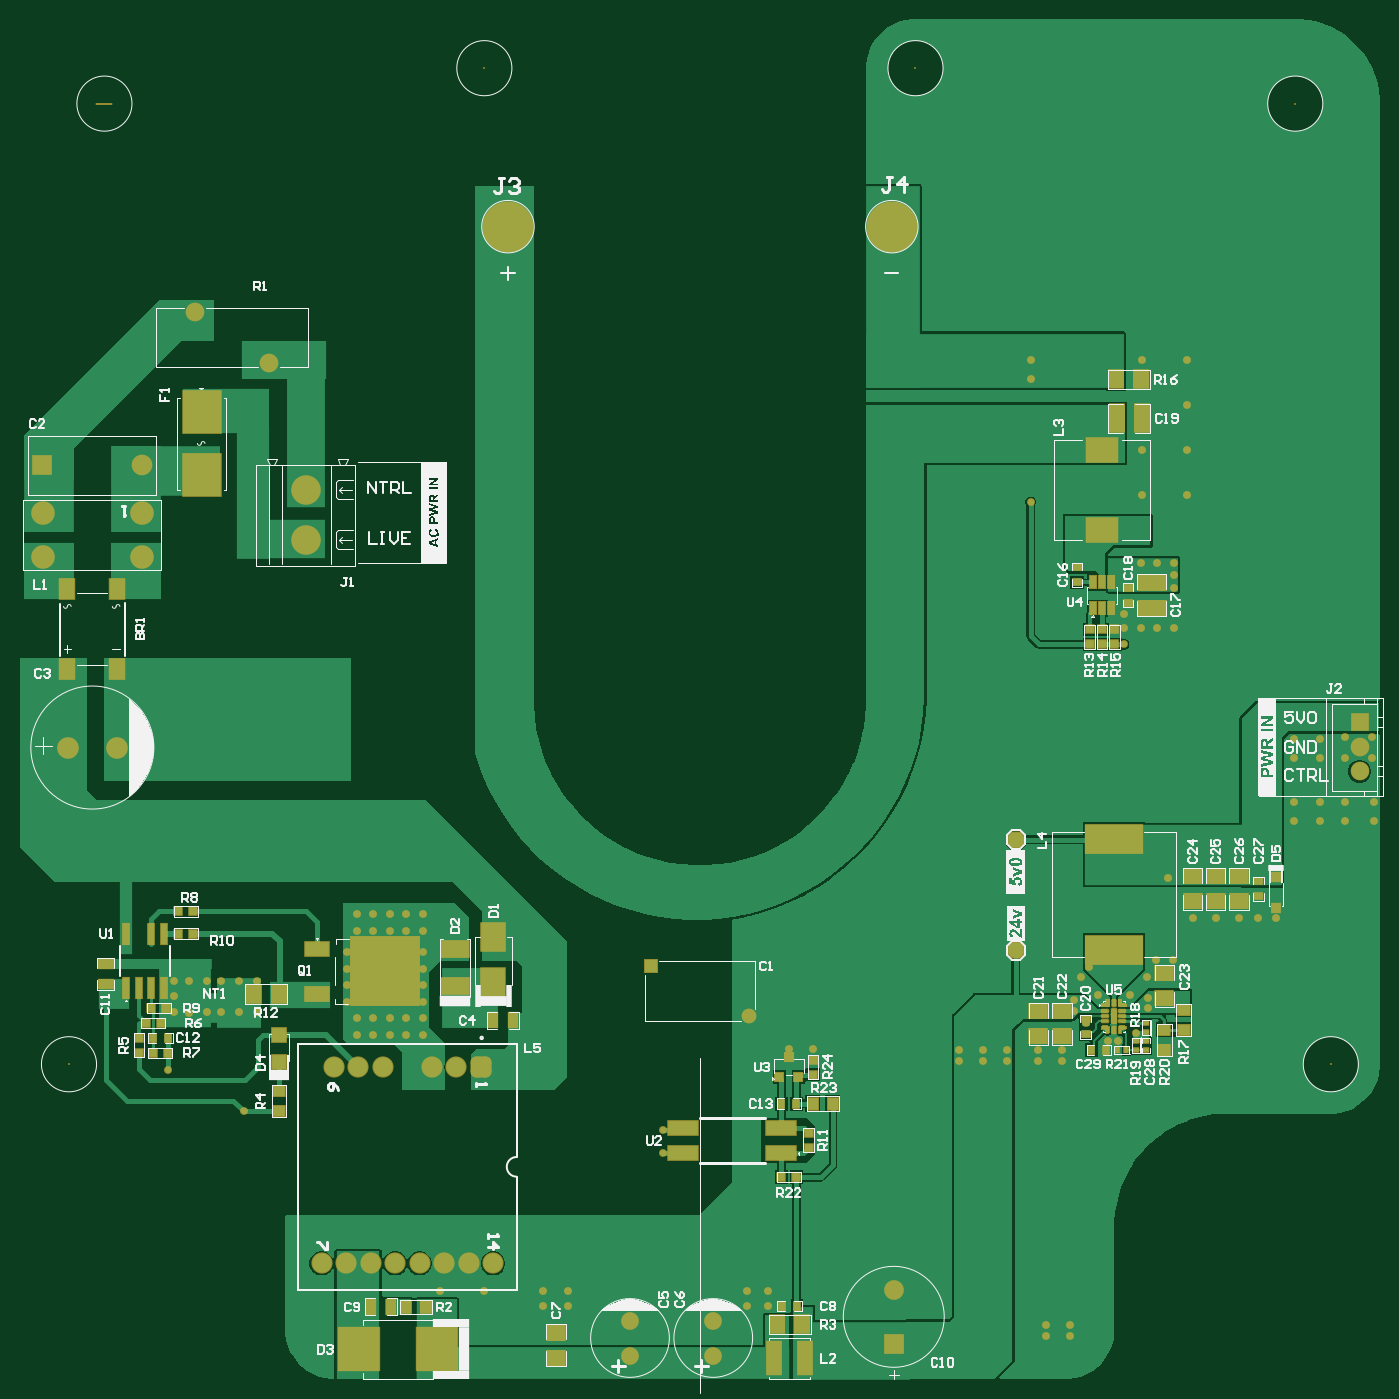
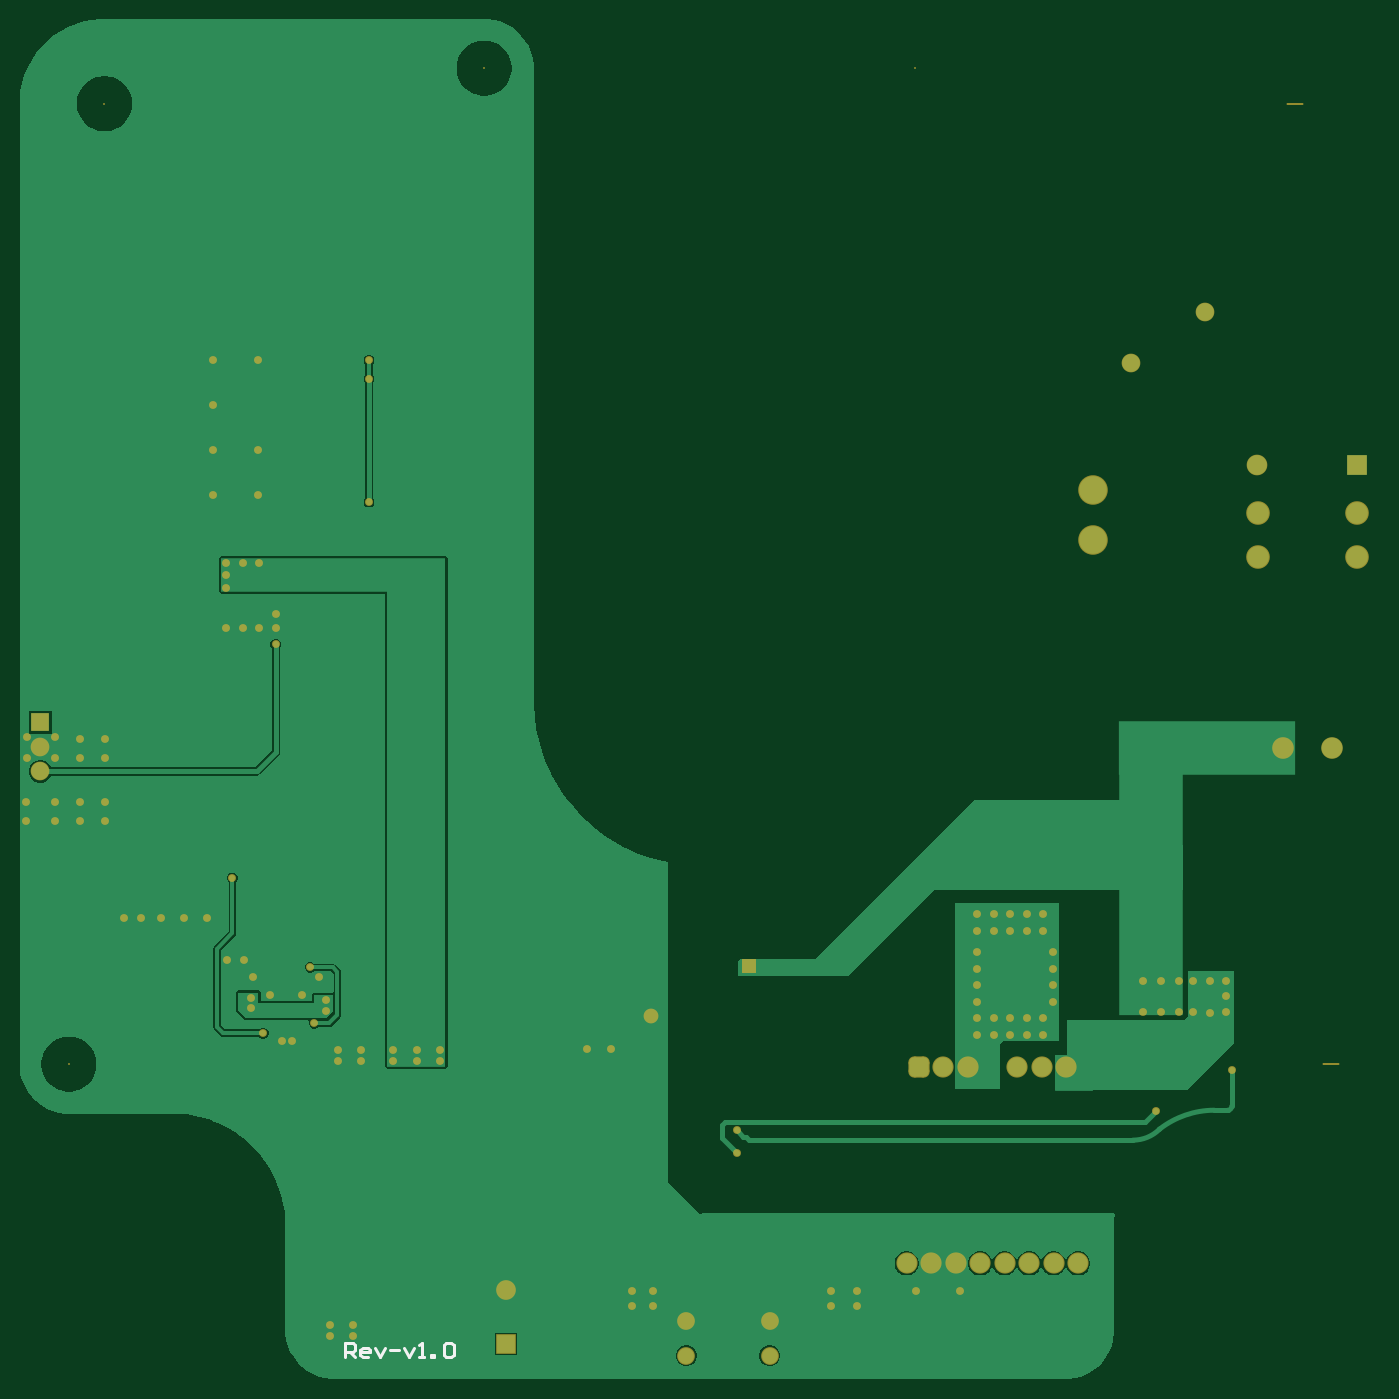
Circuit board: 9 layer files. Board 138.2 x 138.2 mm.
- bottom_copper: Power-PCB-v1.0.GBL (21611 bytes)
- bottom_silk: Power-PCB-v1.0.GBO (1017 bytes)
- paste: Power-PCB-v1.0.GBP (266 bytes)
- bottom_mask: Power-PCB-v1.0.GBS (4576 bytes)
- outline: Power-PCB-v1.0.GKO (271 bytes)
- top_copper: Power-PCB-v1.0.GTL (44221 bytes)
- top_silk: Power-PCB-v1.0.GTO (68014 bytes)
- paste: Power-PCB-v1.0.GTP (8709 bytes)
- top_mask: Power-PCB-v1.0.GTS (25341 bytes)

=== bottom_copper: Power-PCB-v1.0.GBL (21611 bytes, source omitted) ===
=== bottom_silk: Power-PCB-v1.0.GBO ===
G04*
G04 #@! TF.GenerationSoftware,Altium Limited,Altium Designer,24.5.2 (23)*
G04*
G04 Layer_Color=32896*
%FSLAX44Y44*%
%MOMM*%
G71*
G04*
G04 #@! TF.SameCoordinates,AAF1872B-37A0-480D-B62B-37B741074FAF*
G04*
G04*
G04 #@! TF.FilePolarity,Positive*
G04*
G01*
G75*
%ADD15C,0.2540*%
D15*
X1001140Y-297808D02*
Y-282812D01*
X993643D01*
X991143Y-285312D01*
Y-290310D01*
X993643Y-292809D01*
X1001140D01*
X996142D02*
X991143Y-297808D01*
X978648D02*
X983646D01*
X986145Y-295308D01*
Y-290310D01*
X983646Y-287811D01*
X978648D01*
X976148Y-290310D01*
Y-292809D01*
X986145D01*
X971150Y-287811D02*
X966152Y-297808D01*
X961153Y-287811D01*
X956155Y-290310D02*
X946158D01*
X941160Y-287811D02*
X936161Y-297808D01*
X931163Y-287811D01*
X926164Y-297808D02*
X921166D01*
X923665D01*
Y-282812D01*
X926164Y-285312D01*
X913669Y-297808D02*
Y-295308D01*
X911169D01*
Y-297808D01*
X913669D01*
X901172Y-285312D02*
X898673Y-282812D01*
X893675D01*
X891176Y-285312D01*
Y-295308D01*
X893675Y-297808D01*
X898673D01*
X901172Y-295308D01*
Y-285312D01*
M02*

=== paste: Power-PCB-v1.0.GBP ===
G04*
G04 #@! TF.GenerationSoftware,Altium Limited,Altium Designer,24.5.2 (23)*
G04*
G04 Layer_Color=128*
%FSLAX44Y44*%
%MOMM*%
G71*
G04*
G04 #@! TF.SameCoordinates,AAF1872B-37A0-480D-B62B-37B741074FAF*
G04*
G04*
G04 #@! TF.FilePolarity,Positive*
G04*
G01*
G75*
M02*

=== bottom_mask: Power-PCB-v1.0.GBS ===
G04*
G04 #@! TF.GenerationSoftware,Altium Limited,Altium Designer,24.5.2 (23)*
G04*
G04 Layer_Color=16711935*
%FSLAX44Y44*%
%MOMM*%
G71*
G04*
G04 #@! TF.SameCoordinates,AAF1872B-37A0-480D-B62B-37B741074FAF*
G04*
G04*
G04 #@! TF.FilePolarity,Negative*
G04*
G01*
G75*
%ADD101C,0.2032*%
%ADD102O,1.7272X0.2032*%
%ADD103C,2.0032*%
%ADD104R,2.0032X2.0032*%
%ADD105C,1.5032*%
%ADD106R,1.5032X1.5032*%
%ADD107C,1.8032*%
%ADD108C,2.1532*%
G04:AMPARAMS|DCode=109|XSize=2.1532mm|YSize=2.1532mm|CornerRadius=0.5891mm|HoleSize=0mm|Usage=FLASHONLY|Rotation=90.000|XOffset=0mm|YOffset=0mm|HoleType=Round|Shape=RoundedRectangle|*
%AMROUNDEDRECTD109*
21,1,2.1532,0.9750,0,0,90.0*
21,1,0.9750,2.1532,0,0,90.0*
1,1,1.1782,0.4875,0.4875*
1,1,1.1782,0.4875,-0.4875*
1,1,1.1782,-0.4875,-0.4875*
1,1,1.1782,-0.4875,0.4875*
%
%ADD109ROUNDEDRECTD109*%
%ADD110R,1.9000X1.9000*%
%ADD111C,1.9000*%
%ADD112C,2.2000*%
%ADD113C,1.9016*%
%ADD114C,2.4032*%
%ADD115C,3.0032*%
%ADD116R,2.1016X2.1016*%
%ADD117C,2.1016*%
%ADD118C,0.8032*%
D101*
X422000Y1012000D02*
D03*
X1282000Y0D02*
D03*
X1245890Y976000D02*
D03*
X860040Y1012000D02*
D03*
D102*
X0Y0D02*
D03*
X36000Y976000D02*
D03*
D103*
X837954Y-229061D02*
D03*
D104*
Y-284179D02*
D03*
D105*
X691001Y49445D02*
D03*
D106*
X591001Y99445D02*
D03*
D03*
D107*
X654566Y-296000D02*
D03*
Y-260999D02*
D03*
X569984Y-296000D02*
D03*
Y-260999D02*
D03*
D108*
X293874Y-2333D02*
D03*
X430924Y-202334D02*
D03*
X406024D02*
D03*
X331324D02*
D03*
X281524Y-202334D02*
D03*
X256624Y-202334D02*
D03*
X318774Y-2333D02*
D03*
X268974D02*
D03*
X368774D02*
D03*
X393674D02*
D03*
X356224Y-202334D02*
D03*
X306424D02*
D03*
X381124Y-202334D02*
D03*
D109*
X418574Y-2333D02*
D03*
D110*
X1311210Y347524D02*
D03*
D111*
Y322524D02*
D03*
Y297524D02*
D03*
D112*
X48725Y321769D02*
D03*
X-1275D02*
D03*
D113*
X127953Y764736D02*
D03*
X202954Y712736D02*
D03*
D114*
X73724Y515169D02*
D03*
X-26276D02*
D03*
Y560169D02*
D03*
X73724D02*
D03*
D115*
X241150Y532290D02*
D03*
Y583090D02*
D03*
D116*
X-27077Y608535D02*
D03*
D117*
X74523D02*
D03*
D118*
X992900Y-265084D02*
D03*
X1017030D02*
D03*
X992900Y-276560D02*
D03*
X1017030D02*
D03*
X154313Y53189D02*
D03*
X190762D02*
D03*
X172537D02*
D03*
X122289Y52577D02*
D03*
Y84086D02*
D03*
X1296400Y332752D02*
D03*
X1324150D02*
D03*
X1296400Y311274D02*
D03*
X1324150D02*
D03*
X1325400Y266054D02*
D03*
Y246826D02*
D03*
X710400Y-230394D02*
D03*
X100592Y-5997D02*
D03*
X603258Y-67140D02*
D03*
X1096656Y57028D02*
D03*
Y67696D02*
D03*
X1032772Y41668D02*
D03*
X1020604Y54488D02*
D03*
Y65156D02*
D03*
X359418Y152475D02*
D03*
X342594D02*
D03*
X325770D02*
D03*
X308946D02*
D03*
X292122D02*
D03*
X1270620Y266054D02*
D03*
X1296274D02*
D03*
Y246826D02*
D03*
X1270620D02*
D03*
X1244966D02*
D03*
Y266054D02*
D03*
X1270620Y330502D02*
D03*
X1244966D02*
D03*
Y311274D02*
D03*
X1270620D02*
D03*
X688856Y-230394D02*
D03*
X507246D02*
D03*
X481592D02*
D03*
X421174D02*
D03*
X376436D02*
D03*
X154313Y84086D02*
D03*
X190762Y84086D02*
D03*
X177303Y-47653D02*
D03*
X1028200Y88404D02*
D03*
X1094976Y88405D02*
D03*
X1071507Y457316D02*
D03*
X1116084Y189242D02*
D03*
X1036749Y98564D02*
D03*
X977146Y696226D02*
D03*
Y715276D02*
D03*
X1089876Y577978D02*
D03*
X1135642D02*
D03*
X1089876Y623744D02*
D03*
X1135642D02*
D03*
Y669510D02*
D03*
Y715276D02*
D03*
X1089876D02*
D03*
X977146Y571258D02*
D03*
X1071761Y426478D02*
D03*
Y443496D02*
D03*
X1088652D02*
D03*
X1105543D02*
D03*
X1122434D02*
D03*
Y509536D02*
D03*
X1105543D02*
D03*
X1088652D02*
D03*
X1122434Y496836D02*
D03*
Y484136D02*
D03*
X952762Y14536D02*
D03*
Y3060D02*
D03*
X928632D02*
D03*
X904502D02*
D03*
X928632Y14536D02*
D03*
X904502D02*
D03*
X731274Y15252D02*
D03*
X755823D02*
D03*
X507246Y-246060D02*
D03*
X481592D02*
D03*
X688856D02*
D03*
X710400D02*
D03*
X603258Y-90158D02*
D03*
X1008896Y3060D02*
D03*
X984766D02*
D03*
X1008896Y14536D02*
D03*
X984766D02*
D03*
X1121672Y105676D02*
D03*
X1103892D02*
D03*
X1226320Y148856D02*
D03*
X1188728D02*
D03*
X1164852D02*
D03*
X1141484D02*
D03*
X1208286D02*
D03*
X1045303Y69861D02*
D03*
X1077872Y69862D02*
D03*
X1055588Y23696D02*
D03*
X1065757D02*
D03*
X1084491Y31606D02*
D03*
X140343Y53189D02*
D03*
Y84086D02*
D03*
X172537D02*
D03*
X106434D02*
D03*
Y68846D02*
D03*
Y53189D02*
D03*
X281948Y97043D02*
D03*
Y80218D02*
D03*
Y63394D02*
D03*
Y113867D02*
D03*
X342594Y29746D02*
D03*
X325770D02*
D03*
X308946D02*
D03*
X292122D02*
D03*
X359418D02*
D03*
X292122Y46570D02*
D03*
X308946D02*
D03*
X325770D02*
D03*
X342594D02*
D03*
X359418D02*
D03*
Y63394D02*
D03*
Y80218D02*
D03*
Y113867D02*
D03*
Y97043D02*
D03*
X292122Y134949D02*
D03*
X308946D02*
D03*
X325770D02*
D03*
X342594D02*
D03*
X359418D02*
D03*
M02*

=== outline: Power-PCB-v1.0.GKO ===
G04*
G04 #@! TF.GenerationSoftware,Altium Limited,Altium Designer,24.5.2 (23)*
G04*
G04 Layer_Color=16711935*
%FSLAX44Y44*%
%MOMM*%
G71*
G04*
G04 #@! TF.SameCoordinates,AAF1872B-37A0-480D-B62B-37B741074FAF*
G04*
G04*
G04 #@! TF.FilePolarity,Positive*
G04*
G01*
G75*
M02*

=== top_copper: Power-PCB-v1.0.GTL (44221 bytes, source omitted) ===
=== top_silk: Power-PCB-v1.0.GTO (68014 bytes, source omitted) ===
=== paste: Power-PCB-v1.0.GTP (8709 bytes, source omitted) ===
=== top_mask: Power-PCB-v1.0.GTS (25341 bytes, source omitted) ===
